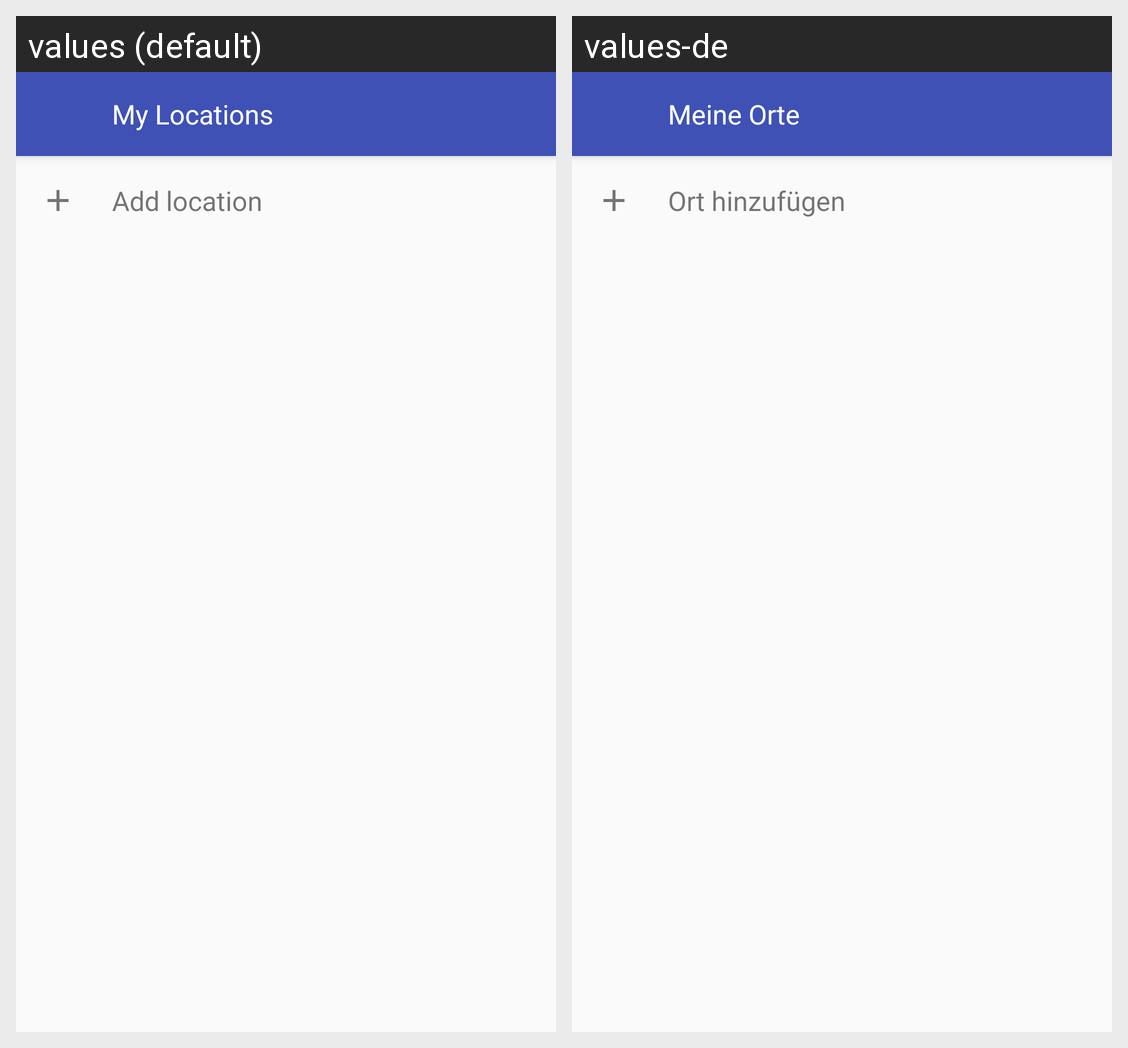

Translations of the strings shown on this Android screen, per locale in the grid:
Android screen res/layout/activity_my_locations.xml rendered under 2 locales, left to right: values (default), values-de. Device: Nexus 5 (rendered at 1080×1920; each locale shown at half size, 540×960, under a caption strip naming it); theme AppTheme.
Strings drawn on this screen, with the default value and each locale's value (text and hints the layout hard-codes, and strings that could not be matched under every locale, appear in the picture but are not listed):

title_my_locations
  values: My Locations
  values-de: Meine Orte

my_locations_header_hint
  values: Add location
  values-de: Ort hinzufügen
